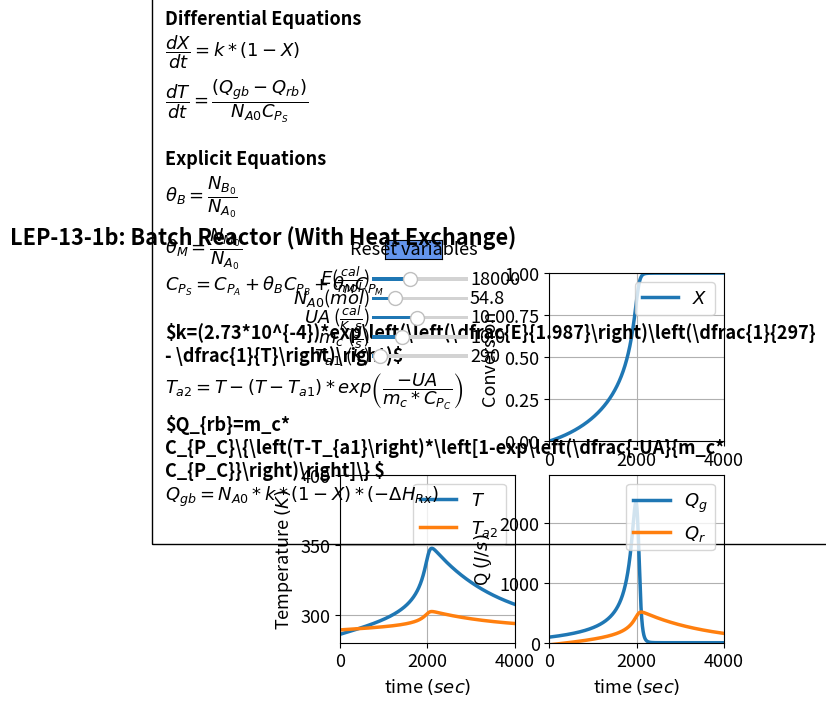

Python code for this plot:
#%%

# 1b -  Batch Reactor with Heat Exchange

#Libraries
import numpy as np
from scipy.integrate import odeint
import matplotlib.pyplot as plt
import matplotlib as mpl
mpl.rcParams.update({'font.size': 13, 'lines.linewidth': 2.5})
from matplotlib.widgets import Slider, Button

#%%
#Explicit equations
Ea = 18000
dH = -20202
CpA=35
CpB=18
CpM=19.5
NA0=54.8
NB0=555
NM0=98.8
R=1.987
To=286
UA=10
Cpc=4.16
mc=10
Ta1=290
def ODEfun(Yfuncvec,t,Ea,dH,CpA,CpB,CpM,NA0,NB0,NM0,R,To,UA,Cpc,mc,Ta1):
    X= Yfuncvec[0]
    T= Yfuncvec[1]
      #Explicit Equation Inline
    CpS=CpA+CpB*(NB0/NA0)+CpM*(NM0/NA0)
    k = (0.000273)* np.exp((Ea/R) * (1/297-1/T))
    Qr = mc*Cpc*(T-Ta1)*(1-np.exp(-UA/mc/Cpc))
    Qg =NA0* k*(1-X)*(-dH); 
    # Differential equations
    dXdt = k*(1-X)
    dTdt = (Qg-Qr)/CpS/NA0;
    return np.array([dXdt,dTdt])

tspan = np.linspace(0, 4000, 1000) # Range for the independent variable
y0 = np.array([0,To]) # Initial values for the dependent variables

#%%
fig, ((ax1, ax2), (ax3, ax4)) = plt.subplots(2, 2)
fig.suptitle("""LEP-13-1b: Batch Reactor (With Heat Exchange)""", fontweight='bold', x = 0.18, y=0.98)
plt.subplots_adjust(left=0.3)
fig.subplots_adjust(wspace=0.2,hspace=0.2)
sol =  odeint(ODEfun, y0, tspan, (Ea,dH,CpA,CpB,CpM,NA0,NB0,NM0,R,To,UA,Cpc,mc,Ta1))
X = sol[:, 0]
T = sol[:, 1]
CpS=CpA+CpB*(NB0/NA0)+CpM*(NM0/NA0)
k = (0.000273)* np.exp((Ea/R) *(1/297-1/T))
Ta2=T-(T-Ta1)*np.exp(-UA/(mc*Cpc))
Qr = mc*Cpc*(T-Ta1)*(1-np.exp(-UA/mc/Cpc))
Qg =NA0* k*(1-X)*(-dH); 
p1= ax2.plot(tspan, X)[0]
ax2.legend([r'$X$'], loc='upper right')
ax2.set_xlabel('time $(sec)$', fontsize='medium')
ax2.set_ylabel(r'Conversion', fontsize='medium')
ax2.grid()
ax2.set_ylim(0, 1)
ax2.set_xlim(0, 4000)
p2,p3 = ax3.plot(tspan, T,tspan,Ta2)
ax3.legend([r'$T$',r'$T_{a2}$'], loc='upper right')
ax3.set_xlabel('time $(sec)$', fontsize='medium')
ax3.set_ylabel(r'Temperature $(K)$', fontsize='medium')
ax3.grid()
ax3.set_ylim(280, 400)
ax3.set_xlim(0, 4000)
p4,p5 = ax4.plot(tspan, Qg,tspan,Qr)
ax4.legend(['$Q_g$', '$Q_r$'], loc='upper right')
ax4.set_xlabel('time $(sec)$', fontsize='medium')
ax4.set_ylabel(r'Q $(J/s)$', fontsize='medium')
ax4.grid()
ax4.set_ylim(0, 2800)
ax4.set_xlim(0, 4000)
ax4.text(-8800, 2000,'Differential Equations'
         '\n'
         r'$\dfrac{dX}{dt} = k*(1-X)$'
         '\n'
         r'$\dfrac{dT}{dt} = \dfrac{(Q_{gb}-Q_{rb})}{N_{A0} C_{P_S}}$'
         '\n\n'
         'Explicit Equations'
         '\n'
         r'$\theta_B=\dfrac{N_{B_0}}{N_{A_0}}$'
         '\n'
         r'$\theta_M=\dfrac{N_{M_0}}{N_{A_0}}$'
         '\n'
         r'$C_{P_S} = C_{P_A} +\theta_BC_{P_B}+\theta_MC_{P_M}$'
                  '\n\n'
         r'$k=(2.73*10^{-4})*exp\left(\left(\dfrac{E}{1.987}\right)\left(\dfrac{1}{297} - \dfrac{1}{T}\right)\right)$'
         '\n'
         r'$T_{a2}=T-(T-T_{a1})*exp\left(\dfrac{-UA}{m_c* C_{P_C}}\right)$'
         '\n'
         r'$Q_{rb}=m_c* C_{P_C}\{\left(T-T_{a1}\right)*\left[1-exp\left(\dfrac{-UA}{m_c* C_{P_C}}\right)\right]\} $'
         '\n'
          r'$Q_{gb}=N_{A0}*k*(1-X) *(-\Delta H_{Rx})$'
          '\n'
          , ha='left', wrap = True, fontsize=13,
        bbox=dict(facecolor='none', edgecolor='black', pad=10.0), fontweight='bold')

ax1.axis('off')
axcolor = 'black'
ax_Ea = plt.axes([0.35, 0.86, 0.15, 0.015], facecolor=axcolor)
ax_NA0 = plt.axes([0.35, 0.82, 0.15, 0.015], facecolor=axcolor)
ax_UA = plt.axes([0.35, 0.78, 0.15, 0.015], facecolor=axcolor)
ax_mc = plt.axes([0.35, 0.74, 0.15, 0.015], facecolor=axcolor)
ax_Ta1 = plt.axes([0.35, 0.70, 0.15, 0.015], facecolor=axcolor)

sEa = Slider(ax_Ea, r'$E$($\frac{cal}{mol}$)', 10000, 30000, valinit=18000,valfmt='%1.0f')
sNA0 = Slider(ax_NA0,r'$N_{A0}$($mol$)',10, 200, valinit=54.8,valfmt='%1.1f')
sUA = Slider(ax_UA,r'$UA$ ($\frac{cal}{K.s}$)', 1, 20, valinit= 10,valfmt='%1.1f')
smc = Slider(ax_mc,r'$m_c$ ($\frac{g}{s}$)', 1, 30, valinit= 10,valfmt='%1.1f')
sTa1 = Slider(ax_Ta1,r'$T_{a1}$ ($K$)', 280, 400, valinit= 290,valfmt='%1.0f')

def update_plot2(val):
    Ea = sEa.val
    NA0 = sNA0.val
    UA =sUA.val
    mc =smc.val
    Ta1 =sTa1.val
    y0 = np.array([0,To])
    sol = odeint(ODEfun, y0, tspan, (Ea,dH,CpA,CpB,CpM,NA0,NB0,NM0,R,To,UA,Cpc,mc,Ta1))
    X = sol[:, 0]
    T = sol[:, 1]
    k = (0.000273)* np.exp((Ea/R) *(1/297-1/T))
    Ta2=T-(T-Ta1)*np.exp(-UA/(mc*Cpc))
    Qr = mc*Cpc*(T-Ta1)*(1-np.exp(-UA/mc/Cpc))
    Qg =NA0* k*(1-X)*(-dH);  
    p1.set_ydata(X)
    p2.set_ydata(T)
    p3.set_ydata(Ta2)
    p4.set_ydata(Qg)
    p5.set_ydata(Qr)
    fig.canvas.draw_idle()

sEa.on_changed(update_plot2)
sNA0.on_changed(update_plot2)
sUA.on_changed(update_plot2)
smc.on_changed(update_plot2)
sTa1.on_changed(update_plot2)

resetax = plt.axes([0.37, 0.91, 0.09, 0.04])
button = Button(resetax, 'Reset variables', color='cornflowerblue', hovercolor='0.975')

def reset(event):
    sEa.reset()
    sNA0.reset()
    sUA.reset()
    smc.reset()
    sTa1.reset()
button.on_clicked(reset)
